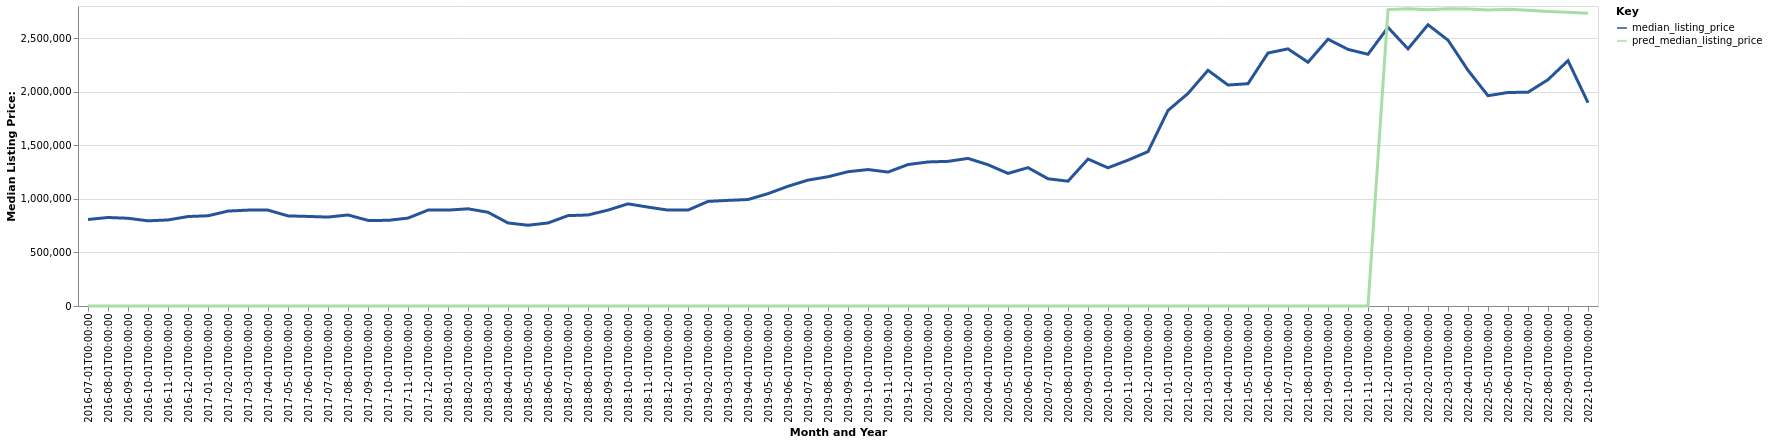

The table this chart was drawn from, first rows:
date, time_idx, median_listing_price, thirty_year_interest_rate_five, month, county_name, active_listing_count, pred_median_listing_price, month_year
2016-07-01, 0, 807500, 3.72, 7, Jackson, WY-ID, 514.0, 0, Jul-2016
2016-08-01, 1, 826000, 3.73, 8, Jackson, WY-ID, 520.0, 0, Aug-2016
2016-09-01, 2, 819000, 3.66, 9, Jackson, WY-ID, 508.0, 0, Sep-2016
2016-10-01, 3, 795000, 3.64, 10, Jackson, WY-ID, 464.0, 0, Oct-2016
2016-11-01, 4, 803250, 3.66, 11, Jackson, WY-ID, 402.0, 0, Nov-2016
2016-12-01, 5, 835000, 3.48, 12, Jackson, WY-ID, 375.0, 0, Dec-2016
2017-01-01, 6, 842000, 3.45, 1, Jackson, WY-ID, 348.0, 0, Jan-2017
2017-02-01, 7, 886000, 3.5, 2, Jackson, WY-ID, 327.0, 0, Feb-2017
2017-03-01, 8, 895000, 3.52, 3, Jackson, WY-ID, 325.0, 0, Mar-2017
2017-04-01, 9, 895000, 4.03, 4, Jackson, WY-ID, 321.0, 0, Apr-2017
2017-05-01, 10, 841000, 4.32, 5, Jackson, WY-ID, 358.0, 0, May-2017
2017-06-01, 11, 836000, 4.2, 6, Jackson, WY-ID, 413.0, 0, Jun-2017
2017-07-01, 12, 830000, 4.19, 7, Jackson, WY-ID, 477.0, 0, Jul-2017
2017-08-01, 13, 849750, 4.3, 8, Jackson, WY-ID, 510.0, 0, Aug-2017
2017-09-01, 14, 799000, 4.1, 9, Jackson, WY-ID, 577.0, 0, Sep-2017
2017-10-01, 15, 799238, 4.05, 10, Jackson, WY-ID, 533.0, 0, Oct-2017
2017-11-01, 16, 820500, 3.94, 11, Jackson, WY-ID, 380.0, 0, Nov-2017
2017-12-01, 17, 895000, 4.03, 12, Jackson, WY-ID, 347.0, 0, Dec-2017
2018-01-01, 18, 895000, 3.93, 1, Jackson, WY-ID, 324.0, 0, Jan-2018
2018-02-01, 19, 907000, 3.83, 2, Jackson, WY-ID, 318.0, 0, Feb-2018
2018-03-01, 20, 875000, 3.94, 3, Jackson, WY-ID, 330.0, 0, Mar-2018
2018-04-01, 21, 775000, 3.95, 4, Jackson, WY-ID, 308.0, 0, Apr-2018
2018-05-01, 22, 753825, 3.99, 5, Jackson, WY-ID, 345.0, 0, May-2018
2018-06-01, 23, 775000, 4.15, 6, Jackson, WY-ID, 382.0, 0, Jun-2018
2018-07-01, 24, 843500, 4.4, 7, Jackson, WY-ID, 430.0, 0, Jul-2018
2018-08-01, 25, 849750, 4.46, 8, Jackson, WY-ID, 426.0, 0, Aug-2018
2018-09-01, 26, 895000, 4.58, 9, Jackson, WY-ID, 421.0, 0, Sep-2018
2018-10-01, 27, 953500, 4.66, 10, Jackson, WY-ID, 391.0, 0, Oct-2018
2018-11-01, 28, 923000, 4.62, 11, Jackson, WY-ID, 366.0, 0, Nov-2018
2018-12-01, 29, 895000, 4.54, 12, Jackson, WY-ID, 348.0, 0, Dec-2018
2019-01-01, 30, 895000, 4.6, 1, Jackson, WY-ID, 336.0, 0, Jan-2019
2019-02-01, 31, 976000, 4.72, 2, Jackson, WY-ID, 321.0, 0, Feb-2019
2019-03-01, 32, 985857, 4.9, 3, Jackson, WY-ID, 312.0, 0, Mar-2019
2019-04-01, 33, 993857, 4.94, 4, Jackson, WY-ID, 306.0, 0, Apr-2019
2019-05-01, 34, 1048750, 4.75, 5, Jackson, WY-ID, 312.0, 0, May-2019
2019-06-01, 35, 1117500, 4.51, 6, Jackson, WY-ID, 379.0, 0, Jun-2019
2019-07-01, 36, 1175000, 4.41, 7, Jackson, WY-ID, 441.0, 0, Jul-2019
2019-08-01, 37, 1206364, 4.41, 8, Jackson, WY-ID, 459.0, 0, Aug-2019
2019-09-01, 38, 1253409, 4.2, 9, Jackson, WY-ID, 437.0, 0, Sep-2019
2019-10-01, 39, 1273523, 4.14, 10, Jackson, WY-ID, 413.0, 0, Oct-2019
2019-11-01, 40, 1250000, 3.84, 11, Jackson, WY-ID, 375.0, 0, Nov-2019
2019-12-01, 41, 1320000, 3.81, 12, Jackson, WY-ID, 342.0, 0, Dec-2019
2020-01-01, 42, 1344500, 3.75, 1, Jackson, WY-ID, 303.0, 0, Jan-2020
2020-02-01, 43, 1350000, 3.73, 2, Jackson, WY-ID, 302.0, 0, Feb-2020
2020-03-01, 44, 1377500, 3.78, 3, Jackson, WY-ID, 308.0, 0, Mar-2020
2020-04-01, 45, 1318500, 3.75, 4, Jackson, WY-ID, 314.0, 0, Apr-2020
2020-05-01, 46, 1237500, 3.74, 5, Jackson, WY-ID, 336.0, 0, May-2020
2020-06-01, 47, 1291250, 3.72, 6, Jackson, WY-ID, 368.0, 0, Jun-2020
2020-07-01, 48, 1187500, 3.49, 7, Jackson, WY-ID, 361.0, 0, Jul-2020
2020-08-01, 49, 1165000, 3.65, 8, Jackson, WY-ID, 306.0, 0, Aug-2020
2020-09-01, 50, 1371250, 3.33, 9, Jackson, WY-ID, 245.0, 0, Sep-2020
2020-10-01, 51, 1290000, 3.28, 10, Jackson, WY-ID, 201.0, 0, Oct-2020
2020-11-01, 52, 1361250, 3.21, 11, Jackson, WY-ID, 159.0, 0, Nov-2020
2020-12-01, 53, 1441000, 3.07, 12, Jackson, WY-ID, 144.0, 0, Dec-2020
2021-01-01, 54, 1825000, 2.99, 1, Jackson, WY-ID, 112.0, 0, Jan-2021
2021-02-01, 55, 1983750, 2.93, 2, Jackson, WY-ID, 101.0, 0, Feb-2021
2021-03-01, 56, 2200000, 2.88, 3, Jackson, WY-ID, 100.0, 0, Mar-2021
2021-04-01, 57, 2062475, 2.84, 4, Jackson, WY-ID, 92.0, 0, Apr-2021
2021-05-01, 58, 2075000, 2.71, 5, Jackson, WY-ID, 121.0, 0, May-2021
2021-06-01, 59, 2361250, 2.79, 6, Jackson, WY-ID, 136.0, 0, Jun-2021
... 16 more rows
